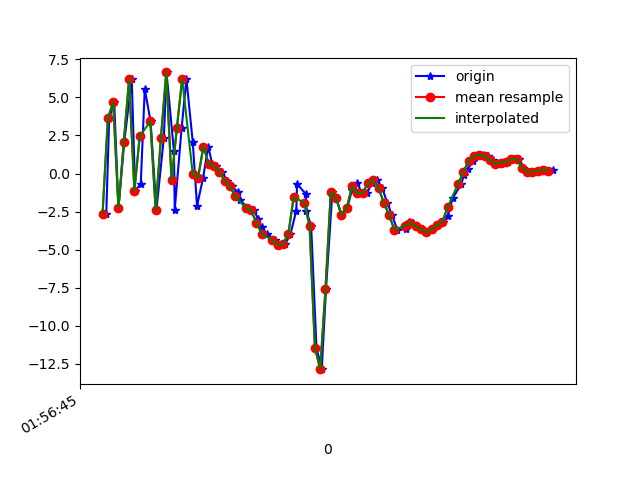

Data behind this chart, as committed beside it:
1617847006034, 542649592194379, -2.6595685, -0.3404956, -0.8331952
1617847006045, 542649611425149, 3.615, 1.096, -7.147
1617847006064, 542649630655919, 4.671, 1.695, 6.462
1617847006080, 542649649886689, -2.265, 0.02599, -0.6569
1617847006102, 542649669117459, 2.092, 0.8523, -7.769
1617847006130, 542649688348229, 6.186, 1.518, 4.937
1617847006143, 542649707578999, -1.14, 0.1366, 3.641
1617847006164, 542649726809769, -0.673, 0.09242, -7.793
1617847006179, 542649746040539, 5.536, 1.596, -0.2866
1617847006201, 542649765271309, 3.436, 0.9877, 8.191
1617847006223, 542649784502079, -2.385, -0.5526, -1.305
1617847006251, 542649803732849, 2.35, 0.1742, -6.27
1617847006261, 542649822963619, 6.635, 0.8017, 4.828
1617847006289, 542649842194389, 1.482, -0.4061, 8.605
1617847006292, 542649861425159, -2.367, -1.542, -0.4712
1617847006318, 542649880655929, 2.986, 0.4514, -3.149
1617847006336, 542649899886699, 6.218, 2.001, 6.546
1617847006360, 542649919117469, 2.038, -0.4435, 12.61
1617847006376, 542649938348239, -2.128, -1.667, 5.376
1617847006399, 542649957579009, -0.2707, -0.4388, 6.413
1617847006418, 542649976809779, 1.769, 1.245, 5.726
1617847006433, 542649996040549, 0.6458, 1.249, 3.782
1617847006446, 542650015271319, 0.5132, 0.05843, 3.699
1617847006470, 542650034502089, 0.1301, 0.1865, 2.835
1617847006489, 542650053732859, -0.4682, 0.9433, 1.122
1617847006506, 542650072963629, -0.8498, 1.184, -0.833
1617847006530, 542650092194399, -1.214, 1.491, -2.398
1617847006538, 542650111425169, -1.771, 1.999, -3.629
1617847006570, 542650130655939, -2.261, 1.777, -4.741
1617847006591, 542650149886709, -2.424, 2.18, -6.326
1617847006606, 542650169117479, -2.981, 3.365, -7.743
1617847006619, 542650188348249, -3.517, 3.442, -8.378
1617847006638, 542650207579019, -3.939, 3.047, -8.41
1617847006671, 542650226809789, -4.376, 2.973, -8.535
1617847006685, 542650246040559, -4.684, 3.055, -7.991
1617847006708, 542650265271329, -4.629, 3.329, -6.633
1617847006728, 542650284502099, -3.978, 3.03, -5.036
1617847006750, 542650303732869, -2.434, 3.781, -4.178
1617847006753, 542650322963639, -0.6741, 7.005, -5.135
1617847006786, 542650342194409, -1.353, 8.497, -5.581
1617847006788, 542650361425179, -2.475, 6.359, -5.058
1617847006806, 542650380655949, -3.427, -2.529, -4.998
1617847006826, 542650399886719, -11.43, -8.586, -2.699
1617847006846, 542650419117489, -12.84, -1.491, 1.203
1617847006862, 542650438348259, -7.587, -3.571, 9.947
1617847006886, 542650457579029, -1.192, -5.418, 13.03
1617847006901, 542650476809799, -1.629, -5.507, 11.98
1617847006920, 542650496040569, -2.709, -2.604, 10.3
1617847006942, 542650515271339, -2.263, -0.389, 9.805
1617847006960, 542650534502109, -1.081, -0.3127, 11.14
1617847006979, 542650553732879, -0.6133, -0.4343, 12.4
1617847006998, 542650572963649, -1.292, -0.4113, 11.96
1617847007017, 542650592194419, -1.281, -0.5196, 10.76
1617847007034, 542650611425189, -0.6486, -0.7533, 9.588
1617847007054, 542650630655959, -0.4268, -0.7461, 8.435
1617847007074, 542650649886729, -0.9576, -1.071, 7.012
1617847007093, 542650669117499, -1.931, -1.873, 5.032
1617847007111, 542650688348269, -2.74, -2.156, 2.463
1617847007131, 542650707579039, -3.712, -2.023, 0.9944
1617847007163, 542650726809809, -3.637, -2.061, -0.3428
1617847007174, 542650746040579, -3.213, -1.44, -1.196
... 29 more rows
